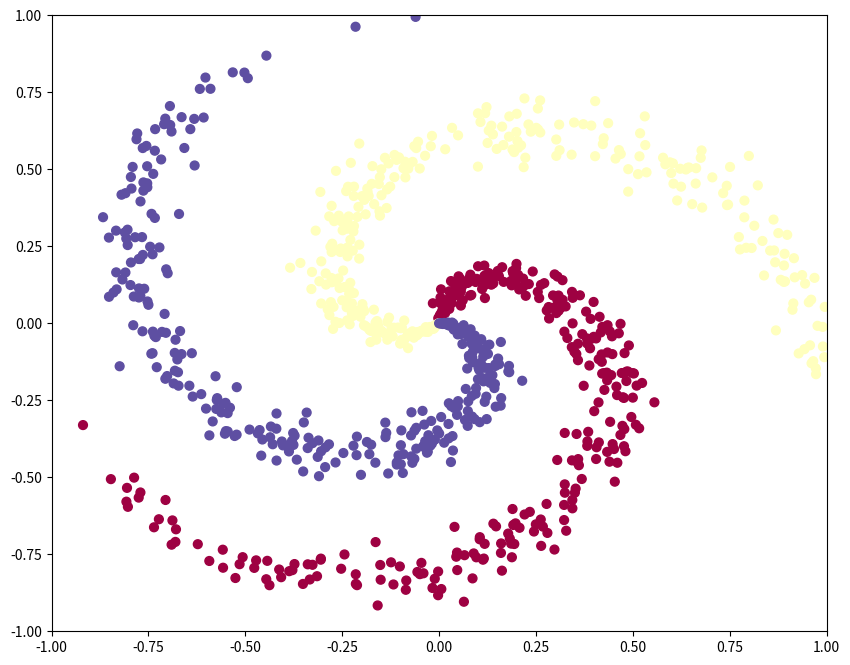

The matplotlib source for this figure: (Note: this script raises an exception after producing the figure.)
# A bit of setup
import numpy as np
import matplotlib.pyplot as plt
import random

plt.rcParams['figure.figsize'] = (10.0, 8.0) # set default size of plots
plt.rcParams['image.interpolation'] = 'nearest'
plt.rcParams['image.cmap'] = 'gray'

def generateSpiralData():
    '''
    Generate spiral data for training
    
    N = 300, D = 2, K = 3 will generate dataSets contains 900 2D point.
    900 2D points(D=2) are divided into 3 (K=3) classes, each classes contains
    300 (N=300) points.
    
    dataSet is returned as X, y
    X - pointsArray
    y - classArray
    '''
    np.random.seed(0)
    N = 300 # number of points per class
    D = 2 # dimensionality
    K = 3 # number of classes
    X = np.zeros((N*K,D))
    y = np.zeros(N*K, dtype='uint8')
    for j in range(K):
        ix = range(N*j,N*(j+1))
        r = np.linspace(0.0,1,N) # radius
        t = np.linspace(j*4,(j+1)*4,N) + np.random.randn(N)*0.2 # theta
        X[ix] = np.c_[r*np.sin(t), r*np.cos(t)]
        y[ix] = j
    fig = plt.figure()
    plt.scatter(X[:, 0], X[:, 1], c=y, s=40, cmap=plt.cm.Spectral)
    plt.xlim([-1,1])
    plt.ylim([-1,1])
    fig.savefig('spiralData.png')
    return X, y
    
def splitSpiralData(dataSet, labelSet, trainR = 0.6, valR = 0.2):
    '''
    Split data into traingSet, validationSet and testSet
    
    Given data and label array are random shuffled and divided
    trainR=0.6, valR=0.2, dataSet= 100*2 array
    trainData will be 60*2 array, validationdata will be 20*2 array and
    testData will be 20*2 array.
    
    '''
    numSamples = np.shape(dataSet)[0]
    shuffledIndices = np.array(range(numSamples))
    random.shuffle(shuffledIndices)
    
    numTrain = round(numSamples * trainR)
    numVal   = round(numSamples * valR)
    numTest  = numSamples - numTrain - numVal
    
    trainData    = dataSet[shuffledIndices[:numTrain]]
    trainLabels  = labelSet[shuffledIndices[:numTrain]]
    valData      = dataSet[shuffledIndices[numTrain:numTrain + numVal]]
    valLabels    = labelSet[shuffledIndices[numTrain:numTrain + numVal]]
    testData     = dataSet[shuffledIndices[numTrain + numVal:]]
    testLabels   = labelSet[shuffledIndices[numTrain + numVal:]]
    
    return trainData, trainLabels, valData, valLabels, testData, testLabels
 
def initWeightBias(wShape, bShape):
    '''
    Helper function to initilize weight and bias matrix
    
    wShape - Dimension of weight matrix, e.g. (2, 2) 
    bShape - Dimension of bias matrix
    
    '''
    W = 0.01 * np.random.randn(*wShape)
    b = 0.01 * np.zeros(bShape)
    
    return W,b    

def hiddenLayer(X, W, b):        
    # Forward propagation, calculate the value of hidden layer
    #
    # recall in class
    # hidden_layer = ReLU(X * W1 + b1)
    # output_layer = hidden_layer * W2 + b2    
    #
    # implement HINTs 
    # 1. ReLu(x) 
    #     np.maximum(0, x)
    # 2. matrix multiply, A * B
    #     np.dot(A, B)     
    #
    # ===== 2. YOUR CODE STARTs =======   
    hidden_layer = 0.0
    

    
    # ===== 2. YOUR CODE ENDs =======    
    return hidden_layer

def outputLayer(hidden_layer, W, b):
    # Forward propagation, calculate the value of output layer
    #
    # recall in class
    # hidden_layer = ReLU(X * W1 + b1)
    # output_layer = hidden_layer * W2 + b2    
    #
    # ===== 3. YOUR CODE STARTs =======   
    output_layer = 0.0
    
    
    
    
    # ===== 3. YOUR CODE ENDs =======
    return output_layer

def crossEntropy(scores, actLabels):
    '''
    Helper function to calculate the cross-entropy
    
    scores    - the output layer matrix, predicted class label
    actLabels - the actual class label
    
    e.g. There two points P1, P2 need to be classfied, the output
    of our model might look like
    scores    - [[0.02, 0.9, 1.1],      # point 1 score
                 [0.05, 0.7, 0.2]]      # point 2 score
                 
    The probability of each point's class is
    Prob1 - [0.1573, 0.3793, 0.4633]    # 0.3793 = e^0.9 / (e^0.02 + e^0.9 + e^1.1) 
    Prob2 - [0.2453, 0.4698, 0.2849]    

    The actual label of two points
    actLabels -  [1,
                  2]
                  
    Cross-entropy of each point will be
    L1 = -log( 0.3793 ) = 0.9693
    L2 = -log( 0.2849 ) = 1.2556
    
    Output(probs, logprobs) will be 
    probs     = [Prob1,
                 Prob2]
    
    logprobs  = [L1,    
                 L2]

    '''
    numSamples = np.shape(actLabels)[0]
    exp_scores = np.exp(scores)
    probs      = exp_scores/ np.sum(exp_scores, axis=1, keepdims=True)
    logprobs   = -np.log(probs[range(numSamples),trainL])
    
    return probs, logprobs

def dataLoss(Loss):
    # Calculate the data loss from given cross entropy
    #
    # data_loss = (L1 + L2 + ... Ln) / numerOfExamples
    #
    # ===== 4. YOUR CODE STARTs =======       
    data_loss  = 0.0
    
    
    
    # ===== 4. YOUR CODE ENDs =======
    return data_loss

def regLoss(regFactor, W1, W2):
    # Calculate the regularization loss 
    #
    # reg_loss = sum of weights' square
    #
    # ===== 5. YOUR CODE STARTs =======   
    reg_loss = 0.0
    
    
    # ===== 5. YOUR CODE ENDs =======
    return reg_loss

def trainNN(trainD, trainL, D=2, K=3, h=100, step_size=1e-0, reg=1e-3):
    '''
    Train 2 layer neural network
    
    D - input dimensions, e.g. for 2D points, D = 2
    K - output dimensions, e.g. classify 3 classes, K = 2
    h - number of neurons in hidden layer
    step_size - training steps length
    reg - constant for L2 regularization

    Weight and bias of 2 layer neural network is returned
    W1,b1,W2,b2
    '''
    numSamples = np.shape(trainD)[0]
        
    # init Weights and Bias
    # You should initialize W1 W2 with small integer
    # initialize b1 b2 with 0
    #
    # function initWeightBias could be used
    # 
    # W1 - D * h matrix
    # b1 - 1 * h vector
    # W2 - h * K matrix
    # b2 - 1 * K vector
    #    
    # ===== 1. YOUR CODE STARTs =======   
    W1,b1 = initWeightBias((1,1),(1,1))
    W2,b2 = initWeightBias((1,1),(1,1))
    

    # ===== 1. YOUR CODE ENDs =======

    for i in range(10000):
        hidden_layer = hiddenLayer(trainD, W1, b1) 
        output_layer = outputLayer(hidden_layer, W2, b2)
        scores       = output_layer
        
        # Compute the cross entropy and loss
        probs, logprobs = crossEntropy(scores, trainL)              
        data_loss       = dataLoss(logprobs)         
        reg_loss        = regLoss(reg, W1, W2)
        loss            = data_loss + reg_loss
   
        if i%1000 == 0:
            print("iter i %f, loss %f" % (i, loss))
            plotDataAndBoundary(trainD,trainL,W1,b1,W2,b2,fileName='spiral_' + str(i) + '.png')
    
        # compute the gradient on scores, check following article for details
        # [redacted]
        dscores = probs
        dscores[range(numSamples),trainL] -= 1 
        dscores /= numSamples

        # backward propagation of data_loss
        dW2 = np.dot(hidden_layer.T, dscores)
        db2 = np.sum(dscores, axis=0, keepdims=True)

        dhidden = np.dot(dscores, W2.T)
        dhidden[hidden_layer <= 0] = 0 # derivative of reLU
        dW1 = np.dot(trainD.T, dhidden)
        db1 = np.sum(dhidden, axis=0, keepdims=True)

        # reg_loss
        dW2 += reg* W2
        dW1 += reg* W1

        # update Weight and Bias
        W1 += -step_size * dW1
        b1 += -step_size * db1
        W2 += -step_size * dW2
        b2 += -step_size * db2
    return W1,b1,W2,b2
    
def plotDataAndBoundary(X,y,W1,b1,W2,b2,h=0.02,fileName='spiralAndBoundary.png'):
    '''
    Show data and decision boundary of neural network
    '''
    x_min, x_max = X[:, 0].min() - 1, X[:, 0].max() + 1
    y_min, y_max = X[:, 1].min() - 1, X[:, 1].max() + 1
    xx, yy = np.meshgrid(np.arange(x_min, x_max, h),
                         np.arange(y_min, y_max, h))
    Z = np.dot(np.maximum(0, np.dot(np.c_[xx.ravel(), yy.ravel()], W1) + b1), W2) + b2
    Z = np.argmax(Z, axis=1)
    Z = Z.reshape(xx.shape)
    fig = plt.figure()
    plt.contourf(xx, yy, Z, cmap=plt.cm.Spectral, alpha=0.8)
    plt.scatter(X[:, 0], X[:, 1], c=y, s=40, cmap=plt.cm.Spectral)
    plt.xlim(xx.min(), xx.max())
    plt.ylim(yy.min(), yy.max())
    fig.savefig(fileName)
    #plt.show()
    
X,y = generateSpiralData()
trainD, trainL, valD, valL, testD, testL = splitSpiralData(X,y)
W1,b1,W2,b2 = trainNN(trainD,trainL)

# test on valDataSet
valLayer1 = hiddenLayer(valD, W1, b1)
valLayer2 = outputLayer(valLayer1, W2, b2)
predicted_class = np.argmax(valLayer2, axis = 1)
print('validation accuracy: %.4f' % (np.mean(predicted_class == valL)))

# plot the resulting classifier
plotDataAndBoundary(valD,valL,W1,b1,W2,b2,fileName='spiralVal.png')

